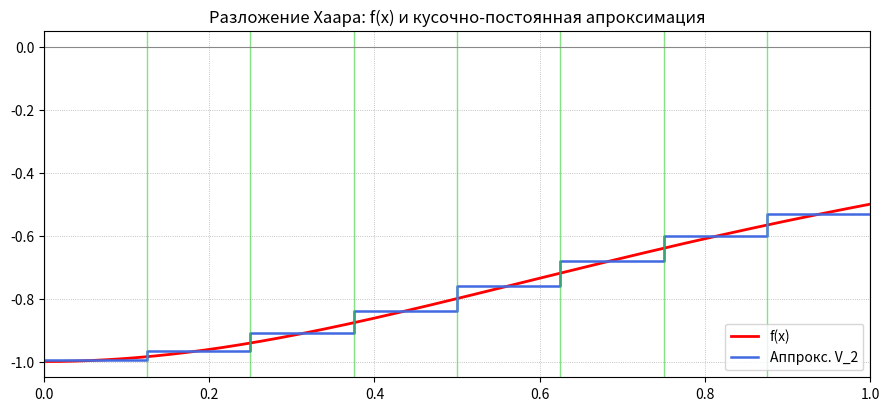

Generate this figure with matplotlib:
# Haar 1D Transform Implementation
import numpy as np
import matplotlib.pyplot as plt
from scipy import integrate


def f(x):

    """
    Исходная функция для разложения
    """
    return -1.0 / (x * x + 1.0)


def compute_haar_coefficients(target_function, levels=3, interval=(0.0, 1.0)):

    """
    Вычисляет коэффициенты разложения по базису Хаара на отрезке [a,b].
    """
    a, b = interval
    c00, _ = integrate.quad(target_function, a, b)
    detail_coefficients = []
    for level_index in range(levels):
        level_coeffs = []
        num_segments = 2 ** level_index
        segment_length = (b - a) / num_segments
        for segment_index in range(num_segments):
            left_start = a + segment_index * segment_length
            middle = left_start + segment_length / 2.0
            right_end = left_start + segment_length
            left_integral, _ = integrate.quad(target_function, left_start, middle)
            right_integral, _ = integrate.quad(target_function, middle, right_end)
            d_jk = left_integral - right_integral
            level_coeffs.append(d_jk)
        detail_coefficients.append(level_coeffs)
    return c00, detail_coefficients


def reconstruct_piecewise_average(target_function, level, interval=(0.0, 1.0)):

    """
    Строит кусочно-постоянную апроксимацию уровня V_level как средние значения
    функции по равным подотрезкам.
    """
    a, b = interval
    num_bins = 2 ** level
    bin_length = (b - a) / num_bins
    xs = np.arange(a, b + 1e-12, bin_length)
    averages = []
    for bin_index in range(num_bins):
        left = a + bin_index * bin_length
        right = left + bin_length
        integral_value, _ = integrate.quad(target_function, left, right)
        averages.append(integral_value / bin_length)
    return xs, np.array(averages)


def check_parseval(target_function, levels=3, interval=(0.0, 1.0)):

    """
    Проверяет приближённое равенство Парсеваля для разложения Хаара:
    """
    a, b = interval
    integral_f_squared, _ = integrate.quad(lambda x: target_function(x) ** 2, a, b)
    c00, detail_coefficients = compute_haar_coefficients(target_function, levels=levels, interval=interval)
    sum_of_squares = c00 * c00
    for level_coeffs in detail_coefficients:
        for coeff in level_coeffs:
            sum_of_squares += coeff * coeff
    return integral_f_squared, sum_of_squares


def estimate_energy_error(target_function, levels=3, interval=(0.0, 1.0)):

    """
    Вычисляет модуль расхождения между ∫ f^2 и суммой энергий коэффициентов
    """
    integral_f_squared, partial_energy = check_parseval(target_function, levels=levels, interval=interval)
    return abs(integral_f_squared - partial_energy)


def plot_reconstruction(target_function, level=3, interval=(0.0, 1.0)):

    """
    Рисует график исходной функции и её кусочно-постоянной апроксимации V_level
    """
    a, b = interval
    dense_x = np.linspace(a, b, 2001)
    dense_y = target_function(dense_x)
    step_x, step_values = reconstruct_piecewise_average(target_function, level, interval)
    plt.figure(figsize=(9, 4))
    plt.plot(dense_x, dense_y, color="red", linewidth=2.0, label="f(x)")
    plt.step(step_x, np.r_[step_values, step_values[-1]], where="post", color="royalblue", linewidth=1.8, label=f"Аппрокс. V_{level-1}")
    for k in range(2 ** level + 1):
        xk = a + (b - a) * k / (2 ** level)
        plt.axvline(xk, color="#32cd32", alpha=0.6, linewidth=1.0)
    plt.axhline(0.0, color="#888", linewidth=0.8)
    plt.xlim(a, b)
    plt.grid(True, linestyle=":", linewidth=0.6)
    plt.legend()
    plt.tight_layout()
    plt.title("Разложение Хаара: f(x) и кусочно-постоянная апроксимация")
    plt.show()


if __name__ == "__main__":

    levels = 3
    c00, d_coeffs = compute_haar_coefficients(f, levels=levels, interval=(0.0, 1.0))
    print(f"c00 = {c00:.6f}")
    for j, level in enumerate(d_coeffs):
        formatted = ", ".join(f"{c:.6f}" for c in level)
        print(f"d[{j}]: [{formatted}]")
    int_f2, energy = check_parseval(f, levels=levels, interval=(0.0, 1.0))
    print(f"∫ f^2 ≈ {int_f2:.6f},  c00^2 + Σ d^2 ≈ {energy:.6f}")
    eps = estimate_energy_error(f, levels=levels, interval=(0.0, 1.0))
    print(f"Оценка погрешности ε ≈ {eps:.6f}")
    plot_reconstruction(f, level=levels, interval=(0.0, 1.0))